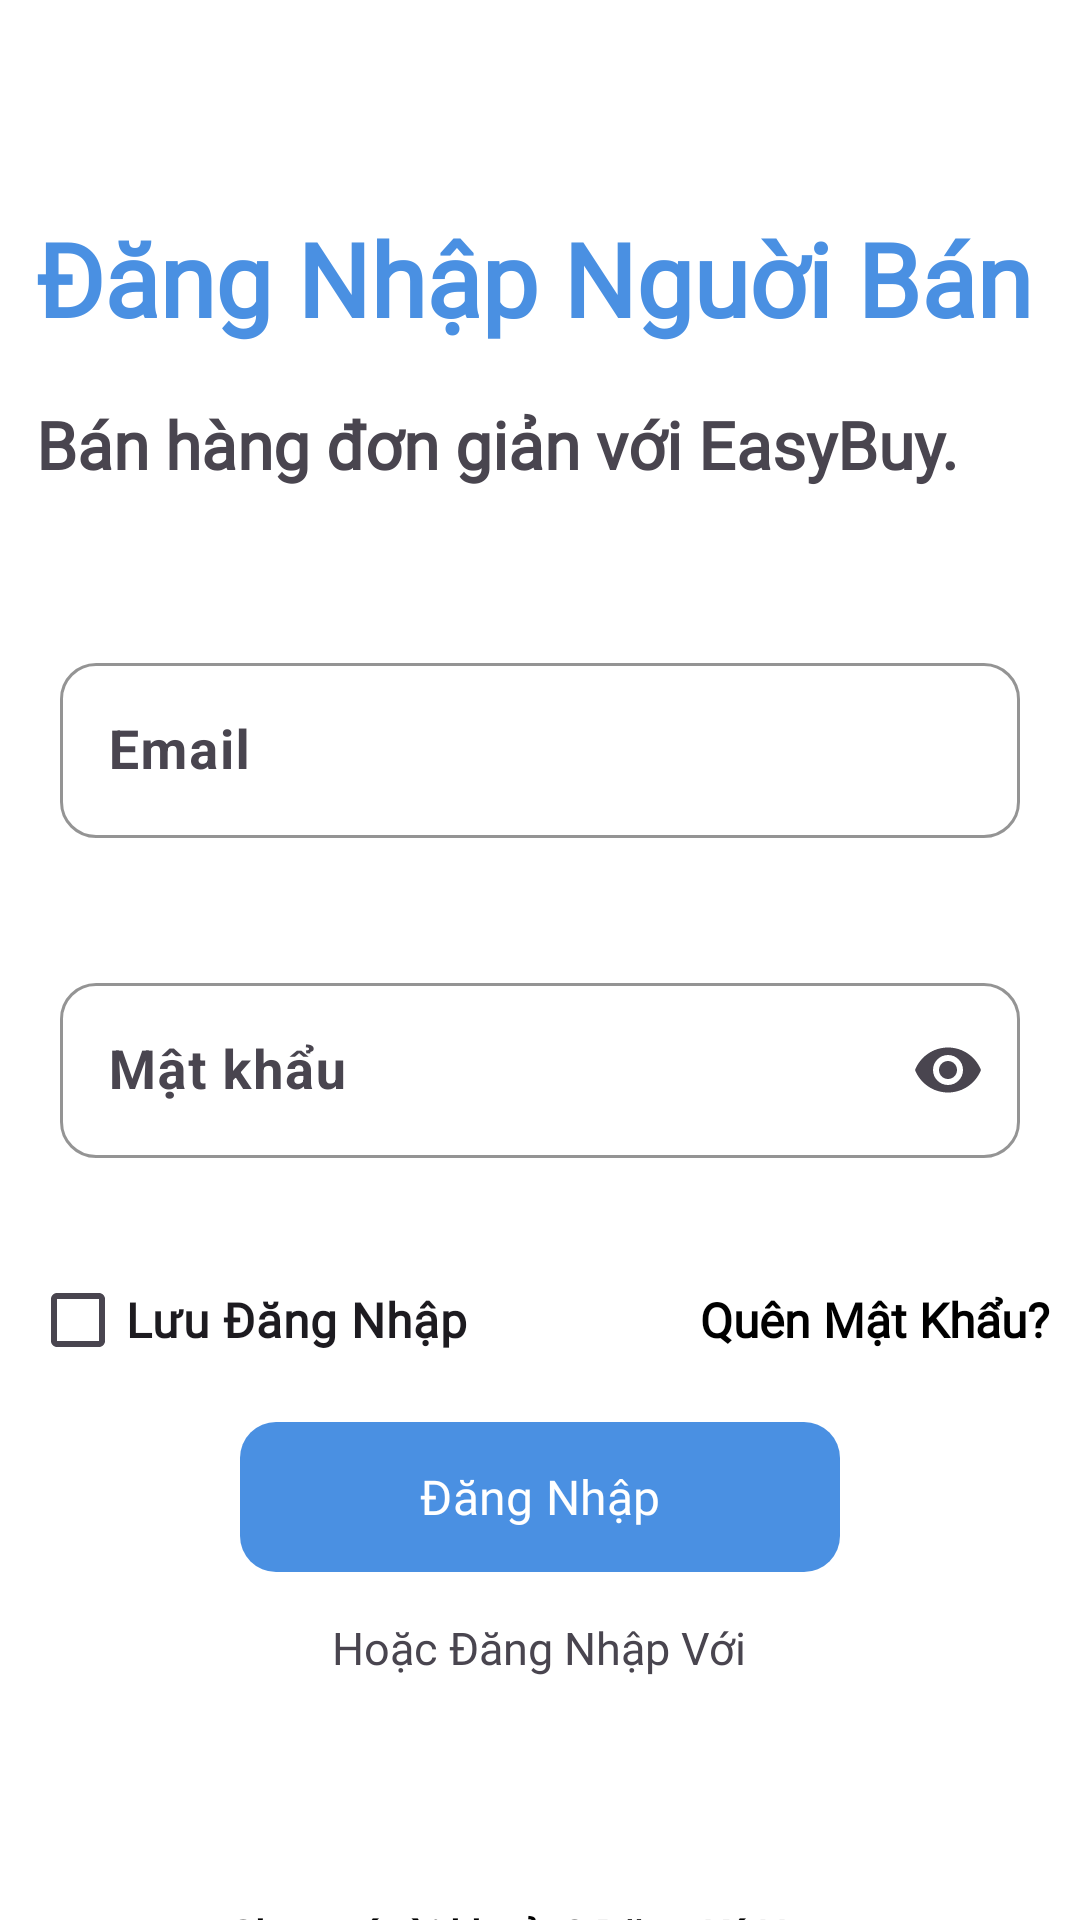

Layout XML and referenced resources for this Android screen:
<!-- AndroidManifest.xml: application theme Theme.EasyBuy -->
<!-- res/layout/activity_admin_login.xml -->
<?xml version="1.0" encoding="utf-8"?>
<LinearLayout xmlns:android="http://schemas.android.com/apk/res/android"
    xmlns:app="http://schemas.android.com/apk/res-auto"
    android:layout_width="match_parent"
    android:layout_height="match_parent"
    xmlns:tools="http://schemas.android.com/tools"
    android:background="@color/white"
    android:orientation="vertical"
    android:id="@+id/login"
    tools:context=".view.Login.Admin.AdminLoginActivity">

    <TextView
        android:id="@+id/textView2"
        android:layout_width="match_parent"
        android:layout_height="wrap_content"
        android:layout_marginTop="70dp"
        android:layout_marginBottom="10dp"
        android:layout_gravity="center_horizontal"
        android:fontFamily="@font/jetbrains_mono_extrabold"
        android:textColor="@color/blue"
        android:textStyle="bold"
        android:paddingLeft="12sp"
        android:text="Đăng Nhập Nguời Bán"
        android:textSize="34sp" />

    <TextView
        android:id="@+id/textView6"
        android:layout_width="match_parent"
        android:layout_height="wrap_content"
        android:layout_marginTop="8dp"
        android:layout_gravity="center_horizontal"
        android:text="Bán hàng đơn giản với EasyBuy."
        android:paddingLeft="12sp"
        android:textSize="22sp"
        android:fontFamily="@font/jetbrains_mono_semibold"
        android:textStyle="bold" />

    
    <com.google.android.material.textfield.TextInputLayout
        android:layout_marginTop="50dp"
        android:layout_marginStart="20dp"
        android:layout_marginEnd="20dp"
        android:layout_marginBottom="30dp"
        android:layout_gravity="center_horizontal"
        android:layout_width="match_parent"
        android:layout_height="wrap_content"
        android:hint="Email"
        app:hintTextAppearance="@style/TextInputLayoutHint"
        app:endIconMode="clear_text"
        app:boxBackgroundMode="outline"
        app:boxStrokeColor="@color/black"
        app:boxCornerRadiusTopStart="12dp"
        app:boxCornerRadiusTopEnd="12dp"
        app:boxCornerRadiusBottomStart="12dp"
        app:boxCornerRadiusBottomEnd="12dp">

        <com.google.android.material.textfield.TextInputEditText
            android:id="@+id/edtAdminEmail"
            android:layout_width="match_parent"
            android:layout_height="wrap_content"
            android:inputType="textEmailAddress"
            android:textSize="18sp"
            android:textStyle="bold"
            android:textColor="@android:color/black" />
    </com.google.android.material.textfield.TextInputLayout>

    
    <com.google.android.material.textfield.TextInputLayout
        android:layout_marginStart="20dp"
        android:layout_marginEnd="20dp"
        android:layout_marginTop="10dp"
        android:layout_marginBottom="20dp"
        android:layout_gravity="center_horizontal"
        android:layout_width="match_parent"
        android:layout_height="wrap_content"
        android:hint="Mật khẩu"
        app:hintTextAppearance="@style/TextInputLayoutHint"
        app:endIconMode="password_toggle"
        app:boxBackgroundMode="outline"
        app:boxStrokeColor="@color/black"
        app:boxCornerRadiusTopStart="12dp"
        app:boxCornerRadiusTopEnd="12dp"
        app:boxCornerRadiusBottomStart="12dp"
        app:boxCornerRadiusBottomEnd="12dp">

        <com.google.android.material.textfield.TextInputEditText
            android:id="@+id/edtAdminPassword"
            android:layout_width="match_parent"
            android:layout_height="wrap_content"
            android:inputType="textPassword"
            android:textSize="18sp"
            android:textColor="@android:color/black"
            android:textStyle="bold"/>
    </com.google.android.material.textfield.TextInputLayout>

    
    <LinearLayout
        android:layout_width="match_parent"
        android:layout_height="wrap_content"
        android:orientation="horizontal"
        android:padding="10dp">

        
        <CheckBox
            android:id="@+id/btnSaveLogin"
            android:layout_width="0dp"
            android:layout_height="wrap_content"
            android:layout_weight="1"
            android:fontFamily="@font/jetbrains_mono"
            android:textStyle="bold"
            android:text="Lưu Đăng Nhập"
            android:textSize="16sp" />

        
        <TextView
            android:id="@+id/txtForgetPW"
            android:layout_width="0dp"
            android:layout_height="wrap_content"
            android:layout_weight="1"
            android:text="Quên Mật Khẩu?"
            android:textColor="@color/black"
            android:textSize="16sp"
            android:fontFamily="@font/jetbrains_mono"
            android:textStyle="bold"
            android:gravity="end" />
    </LinearLayout>

    <com.google.android.material.button.MaterialButton
        android:id="@+id/btnLogin"
        android:layout_width="200dp"
        android:layout_height="50dp"
        android:layout_gravity="center_horizontal"
        android:background="@drawable/rounded_button"
        android:fontFamily="@font/jetbrains_mono_semibold"
        app:backgroundTint="#4A90E2"
        android:text="Đăng Nhập"
        android:textSize="16sp" />

    <LinearLayout
        android:layout_marginTop="15dp"
        android:layout_width="match_parent"
        android:layout_height="wrap_content"
        android:orientation="horizontal">

        <View
            android:backgroundTint="@color/white"
            android:id="@+id/divider2"
            android:layout_width="1dp"
            android:layout_height="match_parent"
            android:layout_weight="1"
            android:background="?android:attr/listDivider" />

        <TextView
            android:textAlignment="center"
            android:id="@+id/textView8"
            android:layout_width="wrap_content"
            android:layout_height="wrap_content"
            android:layout_weight="1"
            android:textSize="15sp"
            android:fontFamily="@font/jetbrains_mono"
            android:text="Hoặc Đăng Nhập Với" />

        <View
            android:backgroundTint="@color/white"
            android:id="@+id/divider3"
            android:layout_width="1dp"
            android:layout_height="match_parent"
            android:layout_weight="1"
            android:background="?android:attr/listDivider" />
    </LinearLayout>

    <LinearLayout
        android:layout_marginTop="15dp"
        android:layout_width="wrap_content"
        android:layout_height="wrap_content"
        android:layout_gravity="center_horizontal"
        android:orientation="horizontal">

        <ImageButton
            android:id="@+id/btnGoogle"
            android:layout_width="wrap_content"
            android:layout_height="wrap_content"
            android:layout_gravity="center_horizontal"
            android:layout_marginTop="15dp"
            android:background="@drawable/rounded_button"
            android:scaleType="center"
            app:srcCompat="@drawable/google_logo" />

        <ImageButton
            android:layout_marginLeft="30dp"
            android:layout_marginTop="15dp"
            android:layout_gravity="center_horizontal"
            android:scaleType="center"
            android:background="@drawable/rounded_button"
            android:id="@+id/btnFacebook"
            android:layout_width="wrap_content"
            android:layout_height="wrap_content"
            app:srcCompat="@drawable/facebook_logo" />

    </LinearLayout>

    <TextView
        android:layout_marginTop="30dp"
        android:id="@+id/txtSignup"
        android:layout_width="match_parent"
        android:layout_height="wrap_content"
        android:fontFamily="@font/jetbrains_mono"
        android:textAlignment="center"
        android:textStyle="bold"
        android:textColor="@color/black"
        android:text="Chưa có tài khoản? Đăng Ký Ngay" />

</LinearLayout>
<!-- resources referenced by this layout -->
<resources>
  <color name="black">#FF000000</color>
  <color name="blue">#4A90E2</color>
  <color name="white">#FFFFFFFF</color>
  <!-- drawable rounded_button (drawable) -->
  <?xml version="1.0" encoding="utf-8"?>
  <selector xmlns:android="http://schemas.android.com/apk/res/android">
      <item>
          <shape android:shape="rectangle">
              <corners android:radius="12dp"/> 
  
              <padding android:left="16dp" android:right="16dp" android:top="8dp" android:bottom="8dp"/>
          </shape>
      </item>
  </selector>
  <style name="TextInputLayoutHint">
          <item name="android:textSize">18sp</item>
          <item name="android:textColor">@android:color/black</item>
          <item name="android:fontFamily">@font/jetbrains_mono_semibold</item>
          <item name="android:textStyle">bold</item>
      </style>
  <style name="Theme.EasyBuy" parent="Base.Theme.EasyBuy" />
  <style name="Base.Theme.EasyBuy" parent="Theme.Material3.DayNight.NoActionBar">
          
          
      </style>
</resources>
